Run: headless pygame with SDL's dummy video driver; simulated clock (each Clock.tick advances the game by its frame time, no real sleeping); random seed 0; keys injected as events and as key.get_pressed() state; no mouse input.
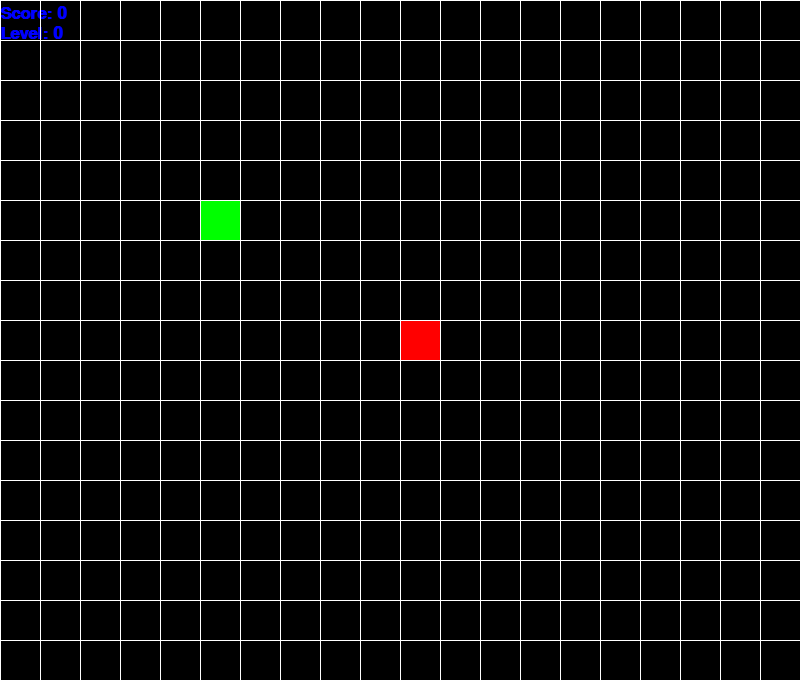
Frame 1 of 1 · flips 1–60 · no input

The pygame program that drew these frames:

import random
import pygame
import time
import sys

pygame.init()

WIDTH, HEIGHT = 800, 680
BLOCK_SIZE = 40
SCREEN = pygame.display.set_mode((WIDTH, HEIGHT))

clock = pygame.time.Clock()
font = pygame.font.SysFont("Arial", 25, "bold")

RED = (255, 0, 0)
BLUE = (0, 0, 255)
GREEN = [0, 255, 0]
BLACK = (0, 0, 0)
WHITE = (255, 255, 255)


# defines points on screen
class Point:
    def __init__(self, x, y):
        self.x = x
        self.y = y


# defines body and head of snake on points
class Snake():
    def __init__(self):
        # initiating head
        self.body = [
            Point(
                x=WIDTH // BLOCK_SIZE // 2,
                y=HEIGHT // BLOCK_SIZE // 2,
            ),
        ]

    # draws body and head
    def draw(self):
        head = self.body[0]

        # draws head
        pygame.draw.rect(
            SCREEN,
            RED,
            pygame.Rect(
                head.x * BLOCK_SIZE,
                head.y * BLOCK_SIZE,
                BLOCK_SIZE,
                BLOCK_SIZE,
            )
        )

        # draws body
        for body in self.body[1:]:
            pygame.draw.rect(
                SCREEN,
                BLUE,
                pygame.Rect(
                    body.x * BLOCK_SIZE,
                    body.y * BLOCK_SIZE,
                    BLOCK_SIZE,
                    BLOCK_SIZE,
                )
            )

    # moves body after head
    def move(self, dx, dy):
        for idx in range(len(self.body) - 1, 0, -1):
            self.body[idx].x = self.body[idx - 1].x
            self.body[idx].y = self.body[idx - 1].y

        self.body[0].x += dx
        self.body[0].y += dy

        # finishes the game when snake bites itself
        for idx in range(len(self.body) - 1, 0, -1):
            if self.body[idx].x == self.body[0].x and self.body[idx].y == self.body[0].y:
                game_over()

        # keeps snake in playing area
        if self.body[0].x >= WIDTH // BLOCK_SIZE:
            game_over()
        elif self.body[0].x < 0:
            game_over()
        elif self.body[0].y < 0:
            game_over()
        elif self.body[0].y >= HEIGHT // BLOCK_SIZE:
            game_over()

    # checks if food is eaten
    def check_collision(self, food):
        if food.location.x != self.body[0].x:
            return False
        if food.location.y != self.body[0].y:
            return False
        return True


class Food:  # defines foods
    def __init__(self, x, y):
        self.color = GREEN
        self.weight = 1
        self.location = Point(x, y)

    def draw(self):  # draws food rectangles
        pygame.draw.rect(
            SCREEN,
            self.color,
            pygame.Rect(
                self.location.x * BLOCK_SIZE,
                self.location.y * BLOCK_SIZE,
                BLOCK_SIZE,
                BLOCK_SIZE,
            )
        )

    def generate_new(self, snake_body):
        self.location.x = random.randint(0, WIDTH // BLOCK_SIZE - 1)
        self.location.y = random.randint(0, HEIGHT // BLOCK_SIZE - 1)

        # choosing weight
        self.weight = random.randint(1, 3)
        # giving different color depending on weight
        self.color[0] = 200 - (self.weight - 1) * 100
        self.color[2] = 200 - (self.weight - 1) * 100

        # checks if food fell on snake's body, if true: generates again and checks from the beginning
        for idx in range(len(snake_body) - 1, 0, -1):
            if self.location.x == snake_body[idx].x and self.location.y == snake_body[idx].y:
                self.location.x = random.randint(0, WIDTH // BLOCK_SIZE - 1)
                self.location.y = random.randint(0, HEIGHT // BLOCK_SIZE - 1)
                idx = len(snake_body)


def draw_grid():
    # draw lines
    for x in range(0, WIDTH, BLOCK_SIZE):
        pygame.draw.line(SCREEN, WHITE, start_pos=(x, 0), end_pos=(x, HEIGHT), width=1)
    for y in range(0, HEIGHT, BLOCK_SIZE):
        pygame.draw.line(SCREEN, WHITE, start_pos=(0, y), end_pos=(WIDTH, y), width=1)


def game_over():
    sys.exit()


def main():
    running = True
    spawn_time = time.perf_counter()
    snake = Snake()
    food = Food(5, 5)
    dx, dy = 0, 0
    score = 0
    level = 0
    to_append = 0

    while running:

        for event in pygame.event.get():
            if event.type == pygame.QUIT:
                running = False

            # forbids going backwards
            if event.type == pygame.KEYDOWN:
                if event.key == pygame.K_UP and dy != 1:
                    dx, dy = 0, -1
                elif event.key == pygame.K_DOWN and dy != -1:
                    dx, dy = 0, 1
                elif event.key == pygame.K_RIGHT and dx != -1:
                    dx, dy = 1, 0
                elif event.key == pygame.K_LEFT and dx != 1:
                    dx, dy = -1, 0
                elif event.key == pygame.K_p:
                    time.sleep(10)

        snake.move(dx, dy)

        # appending snake's body
        if snake.check_collision(food):
            spawn_time = time.perf_counter()
            score += 1
            level = score // 3
            to_append += food.weight
            food.generate_new(snake.body)
            snake.body.append(Point(snake.body[-1].x, snake.body[-1].y))
            to_append -= 1

        # if there is any need to add new rectangles to snakess body
        elif to_append > 0:
            snake.body.append(Point(snake.body[-1].x, snake.body[-1].y))
            to_append -= 1

        # re-spawn food when it's expired
        if time.perf_counter() - spawn_time > 5:
            spawn_time = time.perf_counter()
            food.generate_new(snake.body)

        score_font = font.render('Score: ' + str(score), True, BLUE)
        level_font = font.render('Level: ' + str(level), True, BLUE)

        SCREEN.fill(BLACK)
        SCREEN.blit(score_font, (0, 5))
        SCREEN.blit(level_font, (0, 25))

        snake.draw()
        food.draw()
        draw_grid()

        pygame.display.flip()
        clock.tick(2 * level + 5)


if __name__ == '__main__':
    main()
